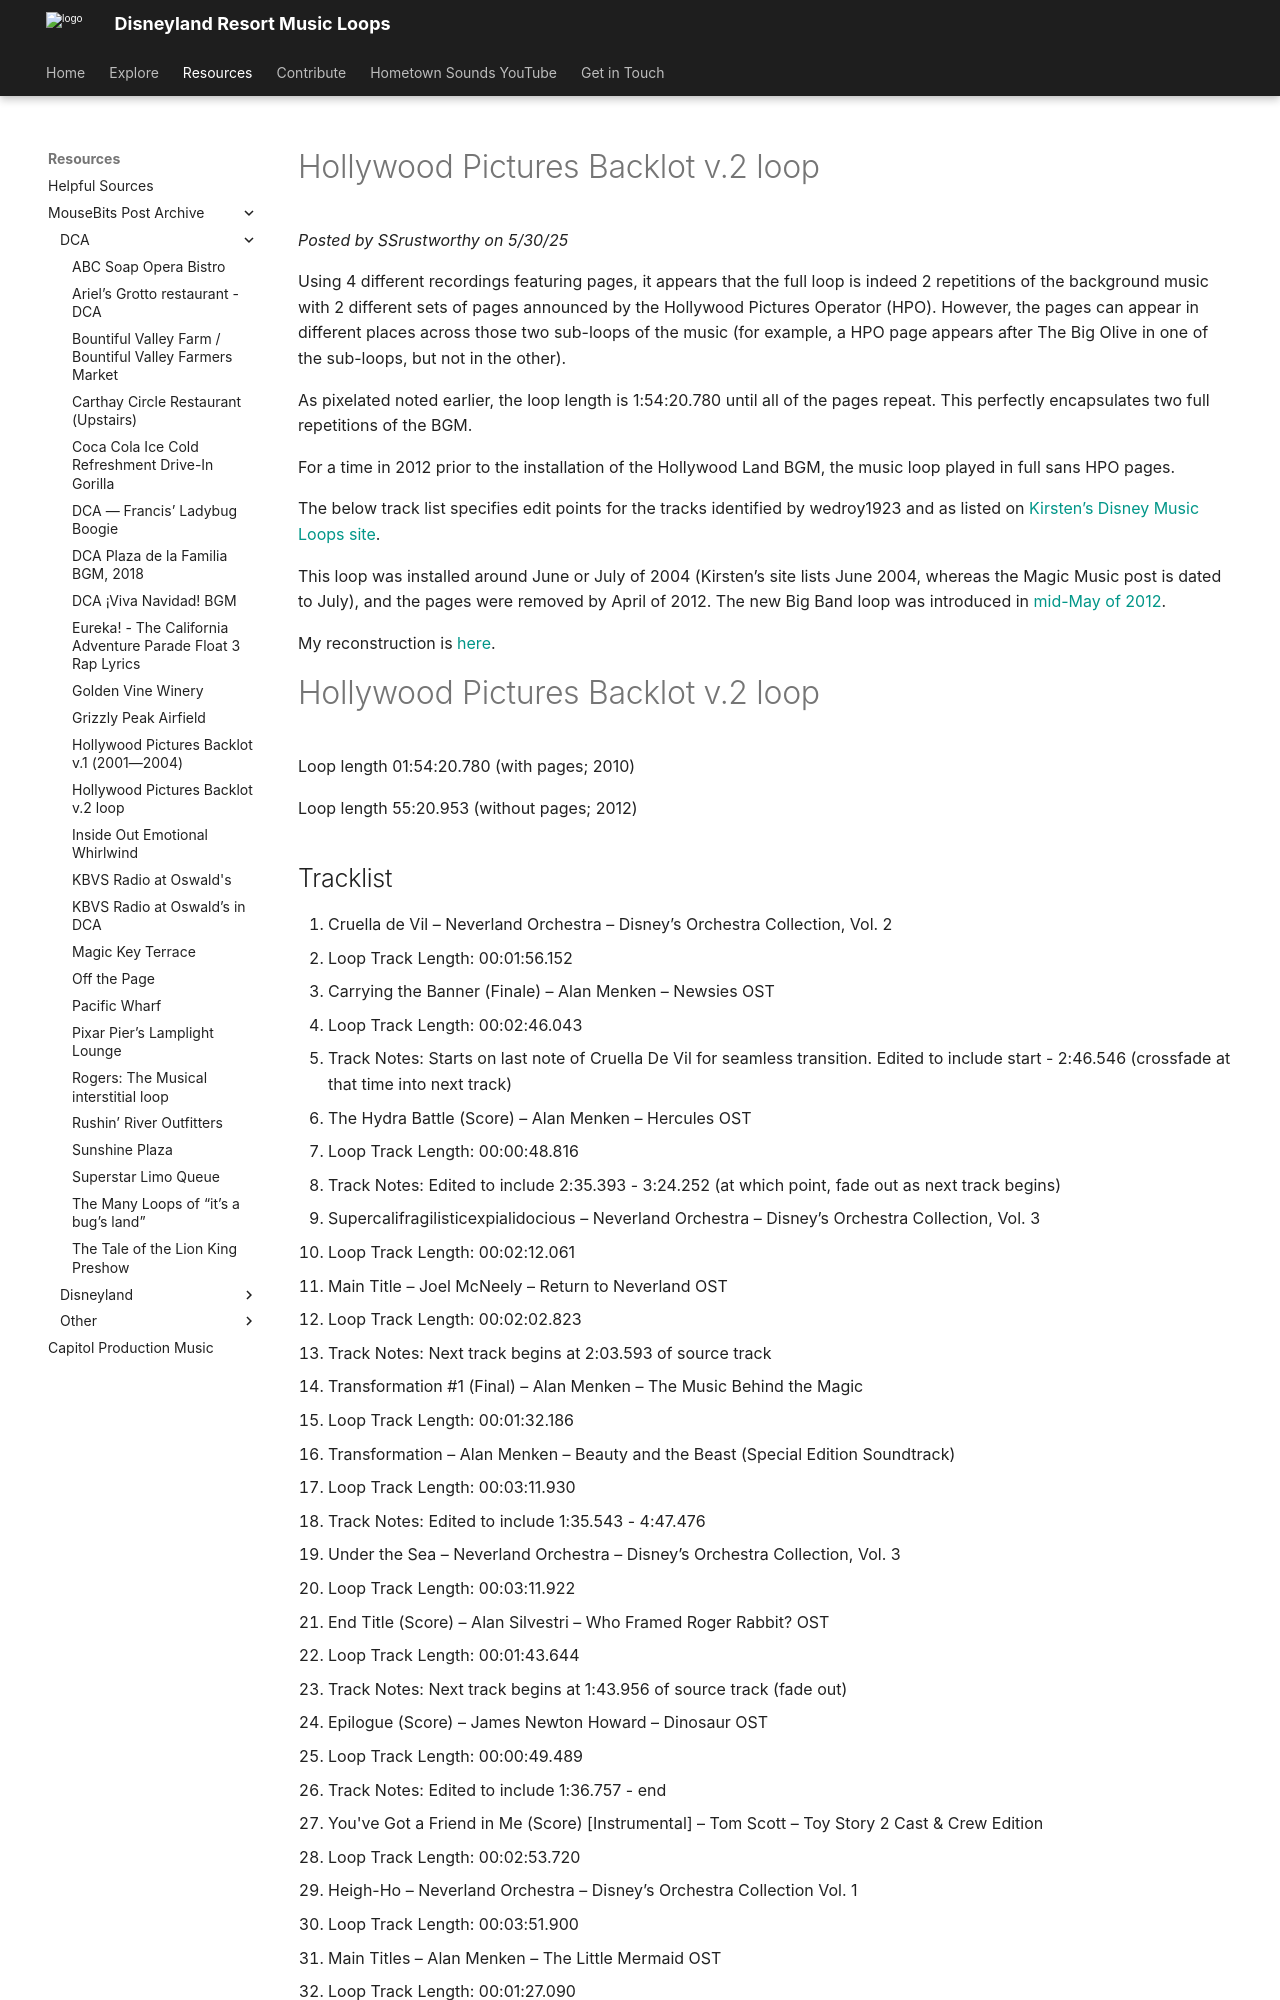

repository: SSrustworthy/DLRML-docs · page: resources/mousebits_post_archive/DCA/hollywood_pictures_backlot_v_2_loop/index.html · generator: mkdocs

# Hollywood Pictures Backlot v.2 loop

*Posted by SSrustworthy on 5/30/25*

Using 4 different recordings featuring pages, it appears that the full loop is indeed 2 repetitions of the background music with 2 different sets of pages announced by the Hollywood Pictures Operator (HPO). However, the pages can appear in different places across those two sub-loops of the music (for example, a HPO page appears after The Big Olive in one of the sub-loops, but not in the other).

As pixelated noted earlier, the loop length is 1:54:20.780 until all of the pages repeat. This perfectly encapsulates two full repetitions of the BGM.

For a time in 2012 prior to the installation of the Hollywood Land BGM, the music loop played in full sans HPO pages.

The below track list specifies edit points for the tracks identified by wedroy1923 and as listed on [Kirsten’s Disney Music Loops site](https://disneymusicloops.tripod.com/dlr/dlr-hpb-hpb2.html).

This loop was installed around June or July of 2004 (Kirsten’s site lists June 2004, whereas the Magic Music post is dated to July), and the pages were removed by April of 2012. The new Big Band loop was introduced in [mid-May of 2012](https://forums.mousebits.com/threads/new-hollywood-land-bgm.7298/).

My reconstruction is [here](https://youtu.be/qcyd2ARtXkw?feature=shared).

# Hollywood Pictures Backlot v.2 loop

Loop length 01:54:20.780 (with pages; 2010)

Loop length 55:20.953 (without pages; 2012)
